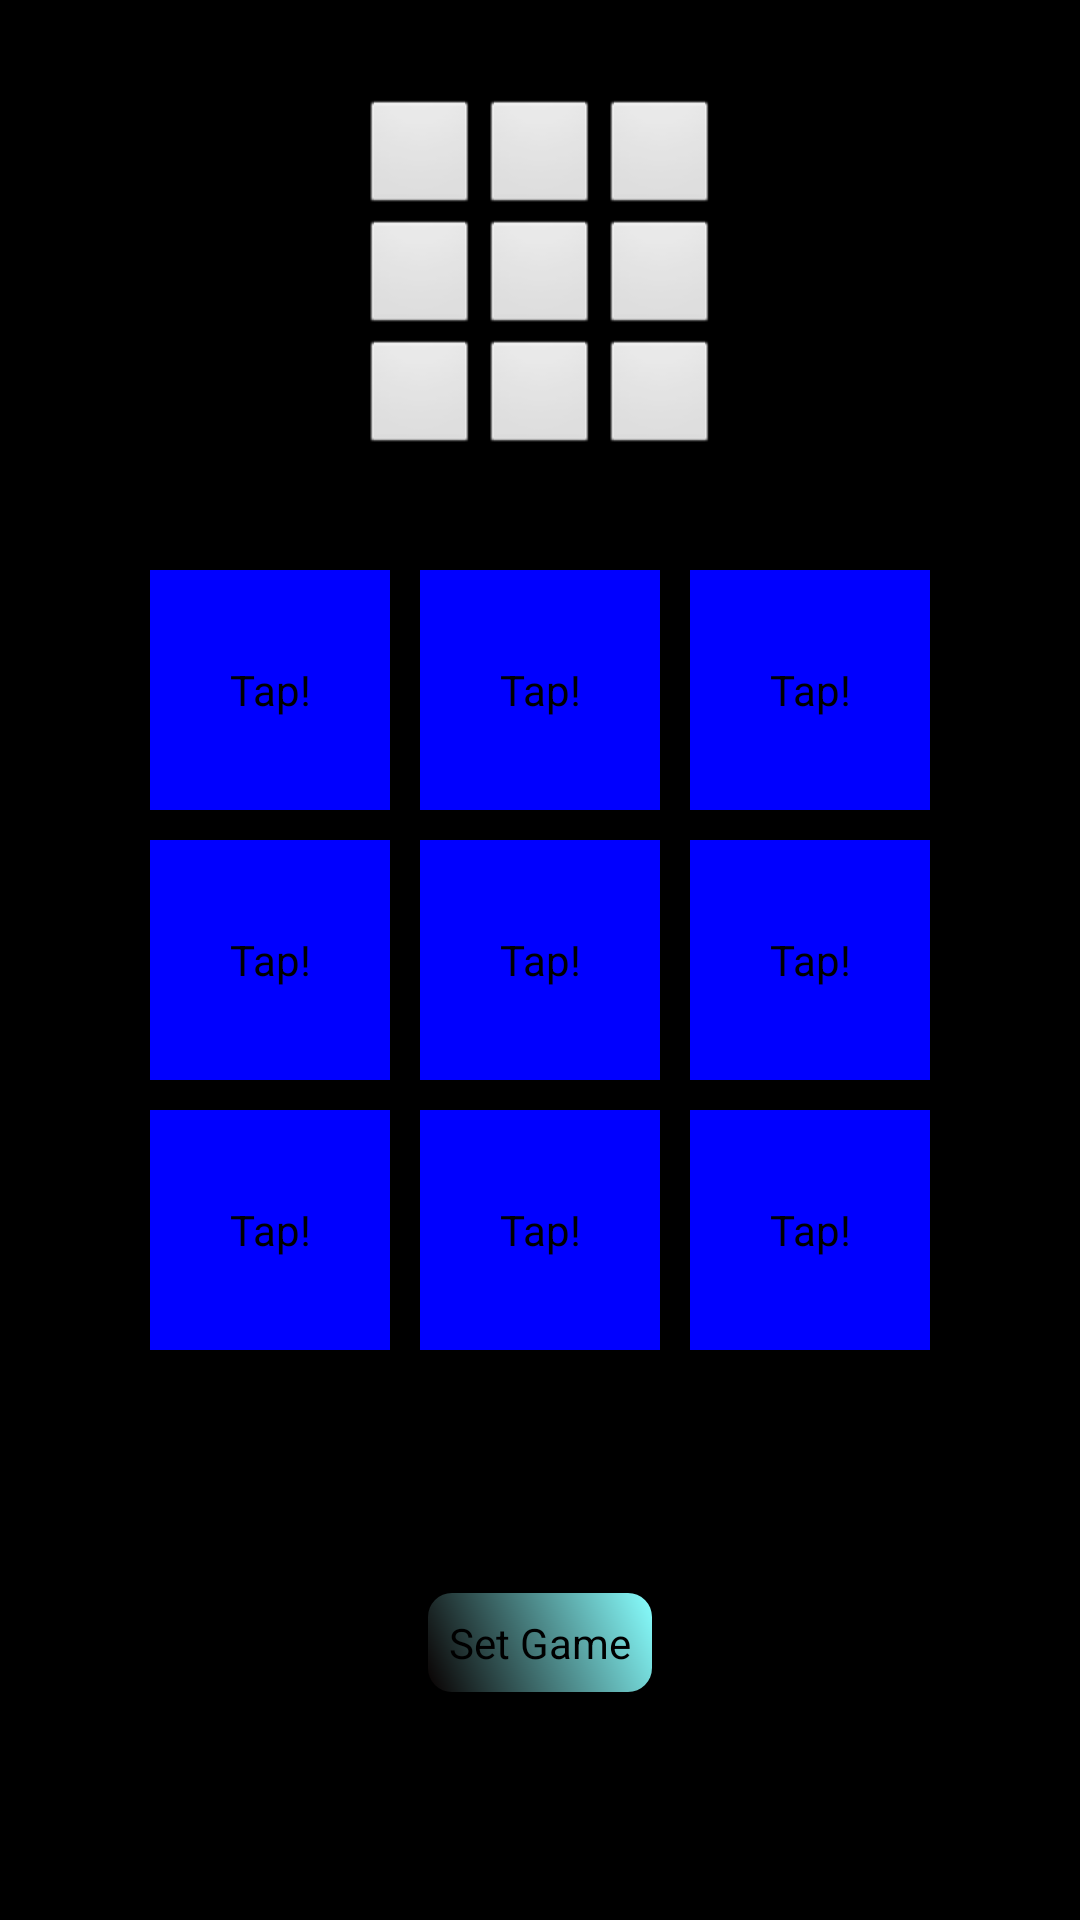

Produce the Android XML layout that renders to this screen, including the resource entries it uses.
<!-- AndroidManifest.xml: application theme android:Theme.NoTitleBar -->
<!-- res/layout/activity_main.xml -->
<?xml version="1.0" encoding="utf-8"?>
<androidx.constraintlayout.widget.ConstraintLayout xmlns:android="http://schemas.android.com/apk/res/android"
    xmlns:app="http://schemas.android.com/apk/res-auto"
    xmlns:tools="http://schemas.android.com/tools"
    android:layout_width="match_parent"
    android:layout_height="match_parent"
    android:background="#00000000"
    tools:context=".MainActivity">

    <LinearLayout
        android:id="@+id/ans_linearLayout"
        android:layout_width="wrap_content"
        android:layout_height="wrap_content"
        android:orientation="vertical"
        app:layout_constraintBottom_toTopOf="@+id/linearLayout"
        app:layout_constraintEnd_toEndOf="parent"
        app:layout_constraintStart_toStartOf="parent"
        app:layout_constraintTop_toTopOf="parent">

        <LinearLayout
            android:layout_width="wrap_content"
            android:layout_height="wrap_content"
            android:orientation="horizontal">

            <Button
                android:id="@+id/ans_tile_1"
                android:layout_width="40dp"
                android:layout_height="40dp" />

            <Button
                android:id="@+id/ans_tile_2"
                android:layout_width="40dp"
                android:layout_height="40dp" />

            <Button
                android:id="@+id/ans_tile_3"
                android:layout_width="40dp"
                android:layout_height="40dp" />
        </LinearLayout>

        <LinearLayout
            android:layout_width="wrap_content"
            android:layout_height="wrap_content"
            android:orientation="horizontal">

            <Button
                android:id="@+id/ans_tile_4"
                android:layout_width="40dp"
                android:layout_height="40dp" />

            <Button
                android:id="@+id/ans_tile_5"
                android:layout_width="40dp"
                android:layout_height="40dp" />

            <Button
                android:id="@+id/ans_tile_6"
                android:layout_width="40dp"
                android:layout_height="40dp" />
        </LinearLayout>

        <LinearLayout
            android:layout_width="wrap_content"
            android:layout_height="wrap_content"
            android:orientation="horizontal">

            <Button
                android:id="@+id/ans_tile_7"
                android:layout_width="40dp"
                android:layout_height="40dp" />

            <Button
                android:id="@+id/ans_tile_8"
                android:layout_width="40dp"
                android:layout_height="40dp" />

            <Button
                android:id="@+id/ans_tile_9"
                android:layout_width="40dp"
                android:layout_height="40dp" />
        </LinearLayout>

    </LinearLayout>

    <LinearLayout
        android:id="@+id/linearLayout"
        android:layout_width="wrap_content"
        android:layout_height="wrap_content"
        android:orientation="vertical"
        app:layout_constraintBottom_toBottomOf="parent"
        app:layout_constraintEnd_toEndOf="parent"
        app:layout_constraintStart_toStartOf="parent"
        app:layout_constraintTop_toTopOf="parent">

        <LinearLayout
            android:layout_width="wrap_content"
            android:layout_height="wrap_content"
            android:orientation="horizontal">

            <Button
                android:id="@+id/tile_1"
                android:layout_width="80dp"
                android:layout_height="80dp"
                android:layout_margin="5dp"
                android:background="#0000FF"
                android:text="@string/tile_name" />

            <Button
                android:id="@+id/tile_2"
                android:layout_width="80dp"
                android:layout_height="80dp"
                android:layout_margin="5dp"
                android:background="#0000FF"
                android:text="@string/tile_name" />

            <Button
                android:id="@+id/tile_3"
                android:layout_width="80dp"
                android:layout_height="80dp"
                android:layout_margin="5dp"
                android:background="#0000FF"
                android:text="@string/tile_name" />
        </LinearLayout>

        <LinearLayout
            android:layout_width="wrap_content"
            android:layout_height="wrap_content"
            android:orientation="horizontal">

            <Button
                android:id="@+id/tile_4"
                android:layout_width="80dp"
                android:layout_height="80dp"
                android:layout_margin="5dp"
                android:background="#0000FF"
                android:text="@string/tile_name" />

            <Button
                android:id="@+id/tile_5"
                android:layout_width="80dp"
                android:layout_height="80dp"
                android:layout_margin="5dp"
                android:background="#0000FF"
                android:text="@string/tile_name" />

            <Button
                android:id="@+id/tile_6"
                android:layout_width="80dp"
                android:layout_height="80dp"
                android:layout_margin="5dp"
                android:background="#0000FF"
                android:text="@string/tile_name" />
        </LinearLayout>

        <LinearLayout
            android:layout_width="wrap_content"
            android:layout_height="wrap_content"
            android:orientation="horizontal">

            <Button
                android:id="@+id/tile_7"
                android:layout_width="80dp"
                android:layout_height="80dp"
                android:layout_margin="5dp"
                android:background="#0000FF"
                android:text="@string/tile_name" />

            <Button
                android:id="@+id/tile_8"
                android:layout_width="80dp"
                android:layout_height="80dp"
                android:layout_margin="5dp"
                android:background="#0000FF"
                android:text="@string/tile_name" />

            <Button
                android:id="@+id/tile_9"
                android:layout_width="80dp"
                android:layout_height="80dp"
                android:layout_margin="5dp"
                android:background="#0000FF"
                android:text="@string/tile_name" />
        </LinearLayout>

    </LinearLayout>

    <Button
        android:id="@+id/set_button"
        android:layout_width="wrap_content"
        android:layout_height="wrap_content"
        android:background="@drawable/button_background"
        android:text="Set Game"
        app:layout_constraintBottom_toBottomOf="parent"
        app:layout_constraintEnd_toEndOf="parent"
        app:layout_constraintStart_toStartOf="parent"
        app:layout_constraintTop_toBottomOf="@+id/linearLayout" />

    <TextView
        android:id="@+id/clear_text"
        android:layout_width="wrap_content"
        android:layout_height="wrap_content"
        android:background="#FFEB3B"
        android:text="Congratration!!"
        android:textColor="#0E0909"
        android:textSize="50dp"
        android:textStyle="bold"
        android:visibility="gone"
        app:layout_constraintBottom_toBottomOf="parent"
        app:layout_constraintEnd_toEndOf="parent"
        app:layout_constraintStart_toStartOf="parent"
        app:layout_constraintTop_toTopOf="parent" />

</androidx.constraintlayout.widget.ConstraintLayout>
<!-- resources referenced by this layout -->
<resources>
  <!-- drawable button_background (drawable) -->
  <?xml version="1.0" encoding="utf-8"?>
  <shape xmlns:android="http://schemas.android.com/apk/res/android"
      android:shape="rectangle">
      <gradient
          android:startColor="#8FF0000"
          android:endColor="#88FFFF"
          android:angle="45"/>
      <padding android:left="7dp"
          android:top="7dp"
          android:right="7dp"
          android:bottom="7dp" />
      <corners android:radius="8dp" />
  </shape>
  <string name="tile_name">Tap!</string>
</resources>
